Run: headless pygame with SDL's dummy video driver; simulated clock (each Clock.tick advances the game by its frame time, no real sleeping); random seed 0; keys injected as events and as key.get_pressed() state; mouse plan: one left click at the window centre at the start of phase 2, then a move to the lower-right quarter at the start of phase 3.
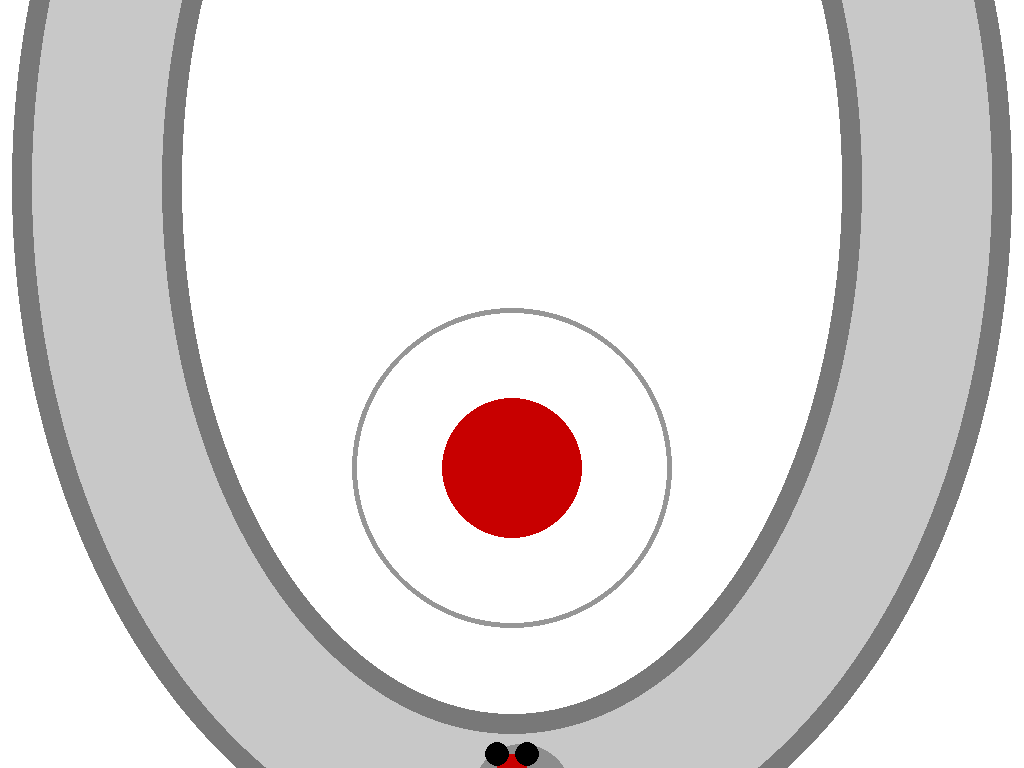
Frame 1 of 4 · flips 1–60 · no input
Frame 2 of 4 · flips 61–180 · clicked the window centre · tapped SPACE, RETURN · held RIGHT (→), D · screen unchanged from frame 1, image omitted
Frame 3 of 4 · flips 181–300 · moved the mouse to the lower-right quarter · held DOWN (↓), S · screen unchanged from frame 2, image omitted
Frame 4 of 4 · flips 301–420 · held LEFT (←), A, UP (↑), W · screen unchanged from frame 3, image omitted

The pygame program that drew these frames:

import pygame
import math

# مقداردهی اولیه Pygame و تنظیمات اولیه
pygame.init()
screen = pygame.display.set_mode((0, 0), pygame.FULLSCREEN)
WIDTH, HEIGHT = screen.get_size()
pygame.display.set_caption("Car Game")

# رنگ‌ها و متغیرهای ثابت
WHITE = (255, 255, 255)
BLACK = (0, 0, 0)
RED = (200, 0, 0)
GRAY = (150, 150, 150)
DARK_GRAY = (120, 120, 120)
LIGHT_GRAY = (200, 200, 200)
SHADOW = (50, 50, 50, 100)

# اندازه‌های بزرگ‌تر
car_radius = 50
car_x = WIDTH // 2
car_y = HEIGHT // 2 + 400
car_max_speed = 12
car_acceleration = 0.4
car_friction = 0.04
car_angle = 0
car_velocity_x = 0
car_velocity_y = 0

# مختصات پیست بیضی بزرگ‌تر
track_center_x = WIDTH // 2
track_center_y = HEIGHT // 2 - 200
track_a = 500
track_b = 700
track_thickness = 150
track_inner_a = track_a - track_thickness
track_inner_b = track_b - track_thickness
track_border_thickness = 20

# جوی‌استیک بزرگ‌تر
joystick_center = (WIDTH // 2, HEIGHT - 300)
joystick_radius = 160
joystick_handle_radius = 70
joystick_active = False
joystick_x = joystick_center[0]
joystick_y = joystick_center[1]

# تصویر ماشین با جزئیات بیشتر
car_image = pygame.Surface((car_radius * 2, car_radius * 2), pygame.SRCALPHA)
pygame.draw.rect(car_image, RED, (car_radius - 15, car_radius - 30, 30, 60))
pygame.draw.circle(car_image, BLACK, (car_radius - 15, car_radius - 30), 12)
pygame.draw.circle(car_image, BLACK, (car_radius + 15, car_radius - 30), 12)
pygame.draw.circle(car_image, BLACK, (car_radius - 15, car_radius + 30), 12)
pygame.draw.circle(car_image, BLACK, (car_radius + 15, car_radius + 30), 12)
car_image_original = car_image.copy()

# سایه ماشین
shadow_image = pygame.Surface((car_radius * 2, car_radius * 2), pygame.SRCALPHA)
pygame.draw.ellipse(shadow_image, SHADOW, (0, 0, car_radius * 2, car_radius * 2))

# حلقه اصلی بازی
clock = pygame.time.Clock()
running = True

def get_ellipse_value(x, y, a, b):
    return ((x - track_center_x) ** 2 / a ** 2 + (y - track_center_y) ** 2 / b ** 2)

def is_inside_track(x, y):
    outer_value = get_ellipse_value(x, y, track_a, track_b)
    inner_value = get_ellipse_value(x, y, track_inner_a, track_inner_b)
    return outer_value <= 1 and inner_value >= 1

def handle_collision(new_x, new_y, old_x, old_y):
    velocity = pygame.math.Vector2(car_velocity_x, car_velocity_y)
    if velocity.length() == 0:
        return old_x, old_y, 0, 0

    outer_value = get_ellipse_value(new_x, new_y, track_a, track_b)
    inner_value = get_ellipse_value(new_x, new_y, track_inner_a, track_inner_b)

    if outer_value > 1:
        dx = 2 * (new_x - track_center_x) / (track_a ** 2)
        dy = 2 * (new_y - track_center_y) / (track_b ** 2)
        normal = pygame.math.Vector2(dx, dy).normalize()
    elif inner_value < 1:
        dx = 2 * (new_x - track_center_x) / (track_inner_a ** 2)
        dy = 2 * (new_y - track_center_y) / (track_inner_b ** 2)
        normal = pygame.math.Vector2(dx, dy).normalize() * -1
    else:
        return new_x, new_y, car_velocity_x, car_velocity_y

    velocity_tangent = velocity - velocity.project(normal)
    velocity_normal = velocity.project(normal)
    new_velocity = velocity_tangent * 0.95 - velocity_normal * 0.3

    correction_factor = car_radius * 0.1
    while not is_inside_track(new_x, new_y):
        new_x -= normal.x * correction_factor
        new_y -= normal.y * correction_factor

    return new_x, new_y, new_velocity.x, new_velocity.y

while running:
    for event in pygame.event.get():
        if event.type == pygame.QUIT or (event.type == pygame.KEYDOWN and event.key == pygame.K_ESCAPE):
            running = False
        elif event.type == pygame.MOUSEBUTTONDOWN:
            mx, my = pygame.mouse.get_pos()
            distance = math.hypot(mx - joystick_center[0], my - joystick_center[1])
            if distance <= joystick_radius:
                joystick_active = True
        elif event.type == pygame.MOUSEBUTTONUP:
            joystick_active = False
            joystick_x = joystick_center[0]
            joystick_y = joystick_center[1]
        elif event.type == pygame.MOUSEMOTION and joystick_active:
            mx, my = pygame.mouse.get_pos()
            dx = mx - joystick_center[0]
            dy = my - joystick_center[1]
            distance = math.hypot(dx, dy)
            if distance > joystick_radius:
                angle = math.atan2(dy, dx)
                joystick_x = joystick_center[0] + math.cos(angle) * joystick_radius
                joystick_y = joystick_center[1] + math.sin(angle) * joystick_radius
            else:
                joystick_x = mx
                joystick_y = my

    # حرکت ماشین
    if joystick_active:
        dx = joystick_x - joystick_center[0]
        dy = joystick_y - joystick_center[1]
        distance = math.hypot(dx, dy)
        if distance > 0:
            angle = math.atan2(dy, dx)
            accel_factor = min(distance / joystick_radius, 1)
            car_velocity_x += math.cos(angle) * car_acceleration * accel_factor
            car_velocity_y += math.sin(angle) * car_acceleration * accel_factor
            target_angle = math.degrees(angle) - 90
            angle_diff = (target_angle - car_angle) % 360
            if angle_diff > 180:
                angle_diff -= 360
            car_angle += angle_diff * 0.15
    else:
        car_velocity_x *= (1 - car_friction)
        car_velocity_y *= (1 - car_friction)

    speed = math.hypot(car_velocity_x, car_velocity_y)
    if speed > car_max_speed:
        car_velocity_x = car_velocity_x * car_max_speed / speed
        car_velocity_y = car_velocity_y * car_max_speed / speed

    new_car_x = car_x + car_velocity_x
    new_car_y = car_y + car_velocity_y

    # مدیریت برخورد
    car_x, car_y, car_velocity_x, car_velocity_y = handle_collision(new_car_x, new_car_y, car_x, car_y)

    # رسم صفحه
    screen.fill(WHITE)

    # رسم پیست یک‌رنگ با نوار تیره در لبه‌های داخلی و خارجی
    pygame.draw.ellipse(screen, LIGHT_GRAY, (track_center_x - track_a, track_center_y - track_b, 
                                             track_a * 2, track_b * 2))  # پیست خاکستری روشن
    pygame.draw.ellipse(screen, WHITE, (track_center_x - track_inner_a, track_center_y - track_inner_b, 
                                        track_inner_a * 2, track_inner_b * 2))  # فضای داخلی سفید
    pygame.draw.ellipse(screen, DARK_GRAY, (track_center_x - track_a, track_center_y - track_b, 
                                            track_a * 2, track_b * 2), track_border_thickness)  # نوار تیره خارجی
    pygame.draw.ellipse(screen, DARK_GRAY, (track_center_x - track_inner_a, track_center_y - track_inner_b, 
                                            track_inner_a * 2, track_inner_b * 2), track_border_thickness)  # نوار تیره داخلی

    # رسم سایه ماشین
    shadow_rect = shadow_image.get_rect(center=(int(car_x + 10), int(car_y + 10)))
    screen.blit(shadow_image, shadow_rect)

    # رسم ماشین
    rotated_car = pygame.transform.rotate(car_image_original, -car_angle)
    car_rect = rotated_car.get_rect(center=(int(car_x), int(car_y)))
    screen.blit(rotated_car, car_rect)

    # رسم جوی‌استیک
    pygame.draw.circle(screen, GRAY, joystick_center, joystick_radius, 5)
    pygame.draw.circle(screen, RED, (int(joystick_x), int(joystick_y)), joystick_handle_radius)

    pygame.display.flip()
    clock.tick(60)

pygame.quit()
